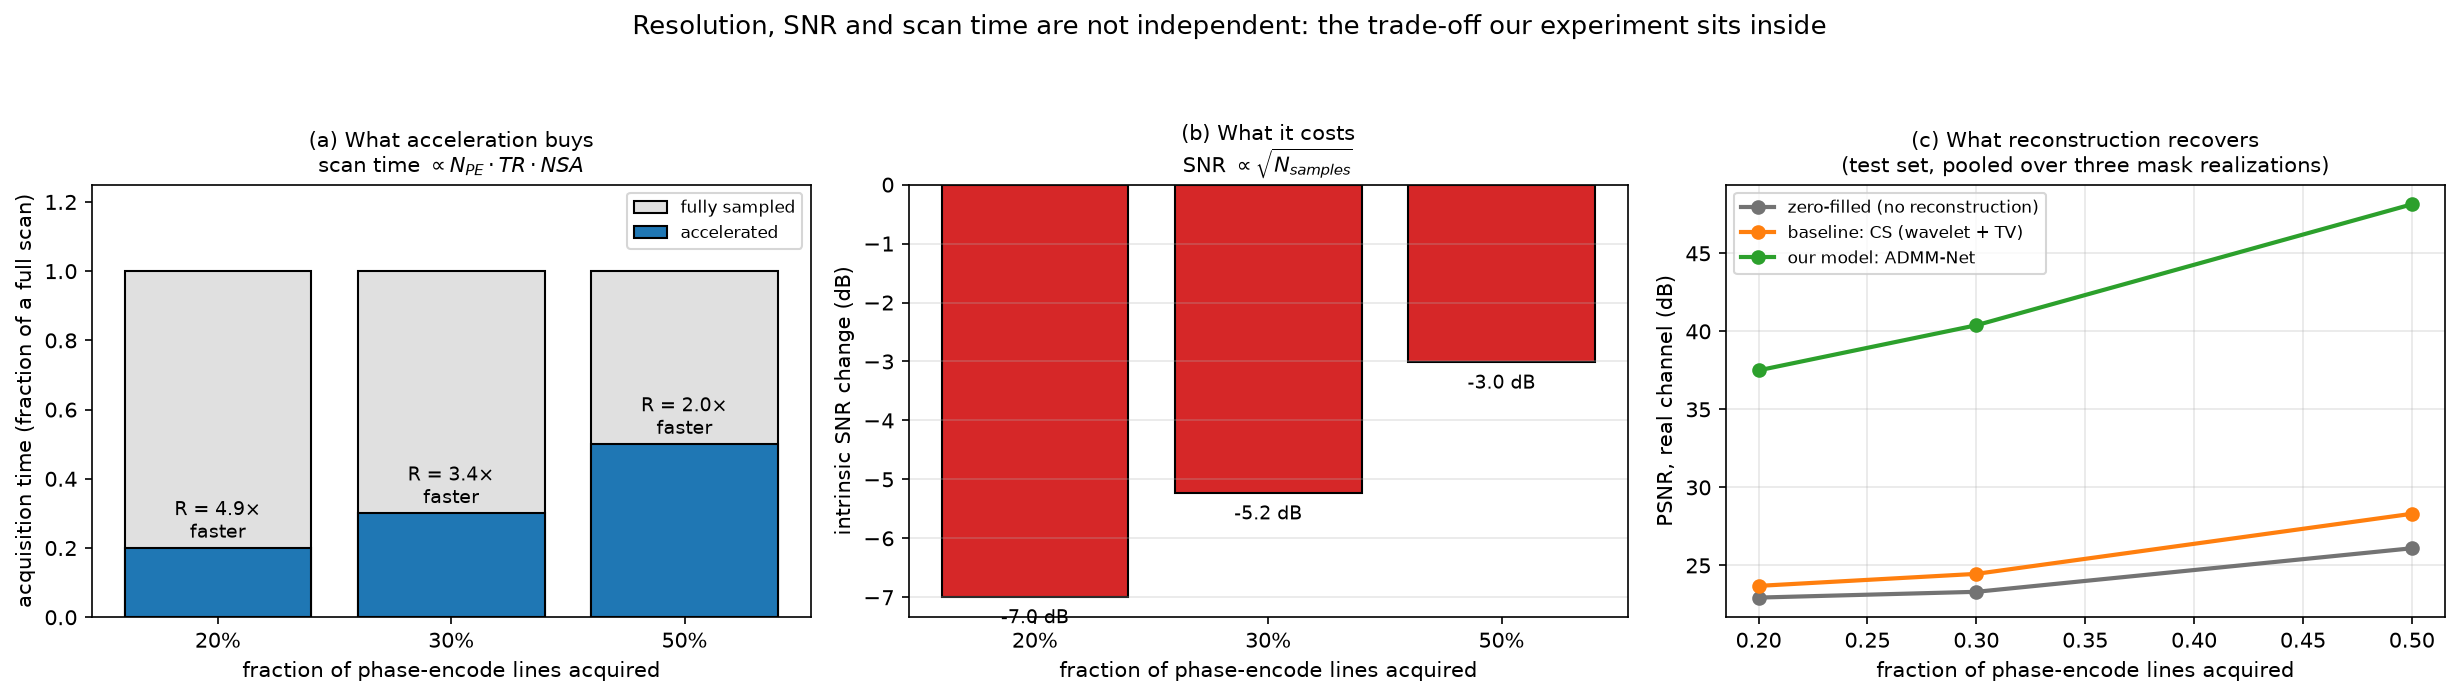

The data file committed next to this chart (first rows):
sampling ratio, phase-encode lines, acceleration R, scan time (fraction of full), predicted SNR loss (dB), zero-filled PSNR (dB), baseline PSNR (dB), our model PSNR (dB)
0.2, 26, 4.92, 0.203, -6.99, 22.94, 23.69, 37.5
0.3, 38, 3.37, 0.297, -5.23, 23.31, 24.46, 40.39
0.5, 64, 2.0, 0.5, -3.01, 26.1, 28.31, 48.14
